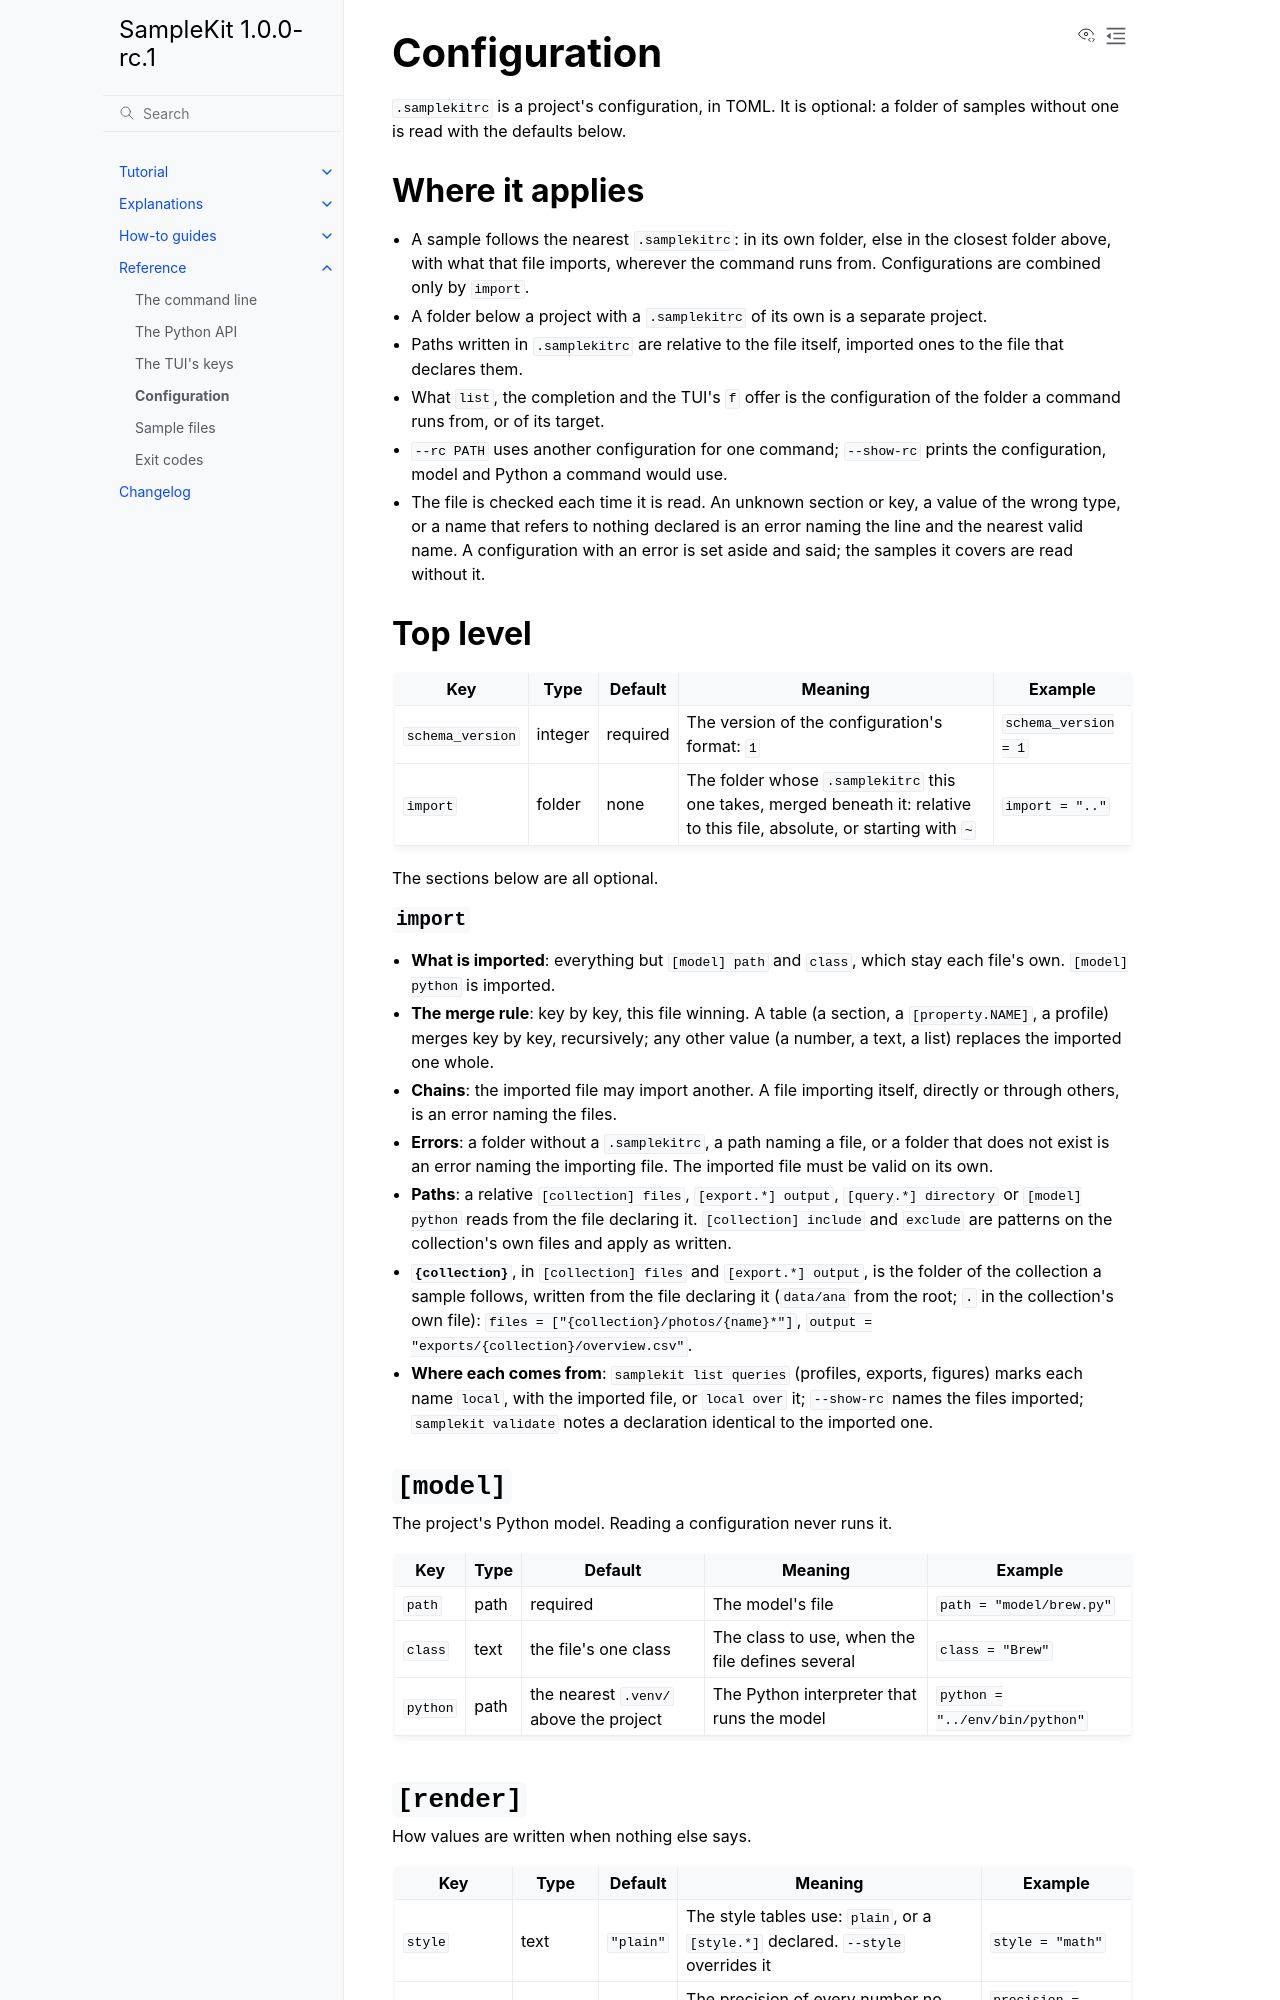

repository: zelyph/SampleKit · page: 1.0.0-rc.1/reference/configuration.html · generator: sphinx

# Configuration

`.samplekitrc` is a project's configuration, in TOML. It is optional: a
folder of samples without one is read with the defaults below.

## Where it applies

- A sample follows the nearest `.samplekitrc`: in its own folder, else in the
  closest folder above, with what that file imports, wherever the command runs
  from. Configurations are combined only by `import`.
- A folder below a project with a `.samplekitrc` of its own is a separate
  project.
- Paths written in `.samplekitrc` are relative to the file itself, imported
  ones to the file that declares them. Write them with `/`, which every system
  reads; a `\` written on Windows is read as `/` on Linux and macOS too, so
  that the project reads wherever it is copied.
- What `list`, the completion and the TUI's `f` offer is the configuration of
  the folder a command runs from, or of its target.
- `--rc PATH` uses another configuration for one command; `--show-rc` prints
  the configuration, model and Python a command would use.
- The file is checked each time it is read. An unknown section or key, a
  value of the wrong type, or a name that refers to nothing declared is an
  error naming the line and the nearest valid name. A configuration with an
  error is set aside and said; the samples it covers are read without it.

## Top level

| Key | Type | Default | Meaning | Example |
| --- | --- | --- | --- | --- |
| `schema_version` | integer | required, in every file | The version of the configuration's format: `1`. A file importing another writes its own | `schema_version = 1` |
| `import` | folder or file, or a list | none | What this file takes, merged beneath it: a folder's `.samplekitrc`, or a file of any name; relative to this file, absolute, or starting with `~`. A list is merged in order, a later one over an earlier one | `import = ["..", "figures.samplekitrc"]` |

The sections below are all optional.

### `import`

- **What is imported**: everything but `[model] path` and `class`, which stay
  each file's own. `[model] python` is imported.
- **The merge rule**: key by key, this file winning. A table (a section, a
  `[property.NAME]`, a profile) merges key by key, recursively; any other value
  (a number, a text, a list) replaces the imported one whole.
- **A list**: each is merged in order, a later one over an earlier one, and
  this file over all. A file listed twice is merged once.
- **Chains**: the imported file may import another. A file importing itself,
  directly or through others, is an error naming the files.
- **Errors**: a folder without a `.samplekitrc`, or a path naming nothing, is
  an error naming the importing file. The imported file must be valid on its
  own, its `schema_version` written.
- **Paths**: a relative `[collection] files`, `[export.*] output`, `[query.*]
  directory`, `[model] python`, or `[matplotlib]` style file or font reads
  from the file declaring it.
  `[collection] include` and `exclude` are patterns on the collection's own
  files and apply as written. Each project's own decide which files are its
  samples, whichever folder a command names: the patterns of a folder above
  never reach into a project inside it.
- **`{project}`**, in `[collection] files` and `[export.*] output`, is the
  folder of the project a sample follows, written from the file declaring
  it (`data/ana` from the root; `.` in the project's own file):
  `files = ["{project}/photos/{name}*"]`, `output =
  "exports/{project}/overview.csv"`. `{project}.tsv` in the project's
  own file writes `..tsv`, which `validate` notes.
- **Where each comes from**: `samplekit list queries` (profiles, exports,
  figures) marks each name `local`, with the imported file, or `local over`
  it; `--show-rc` names the files imported; `samplekit validate` notes a
  declaration identical to the imported one.

## `[model]`

The project's Python model. Reading a configuration never runs it.

| Key | Type | Default | Meaning | Example |
| --- | --- | --- | --- | --- |
| `path` | path | none | The model's file; without it, `[model]` names only the Python that draws the figures | `path = "model/specimen.py"` |
| `class` | text | the file's one class | The class to use, when the file defines several | `class = "Specimen"` |
| `python` | path | required to compute or draw | The Python that runs the model and draws the figures: an environment folder, whose `bin/python` (`Scripts\python.exe` on Windows) runs, or an interpreter. Declared without `path` too, for the figures of a project without a model. Nothing is searched for | `python = ".venv"` |
